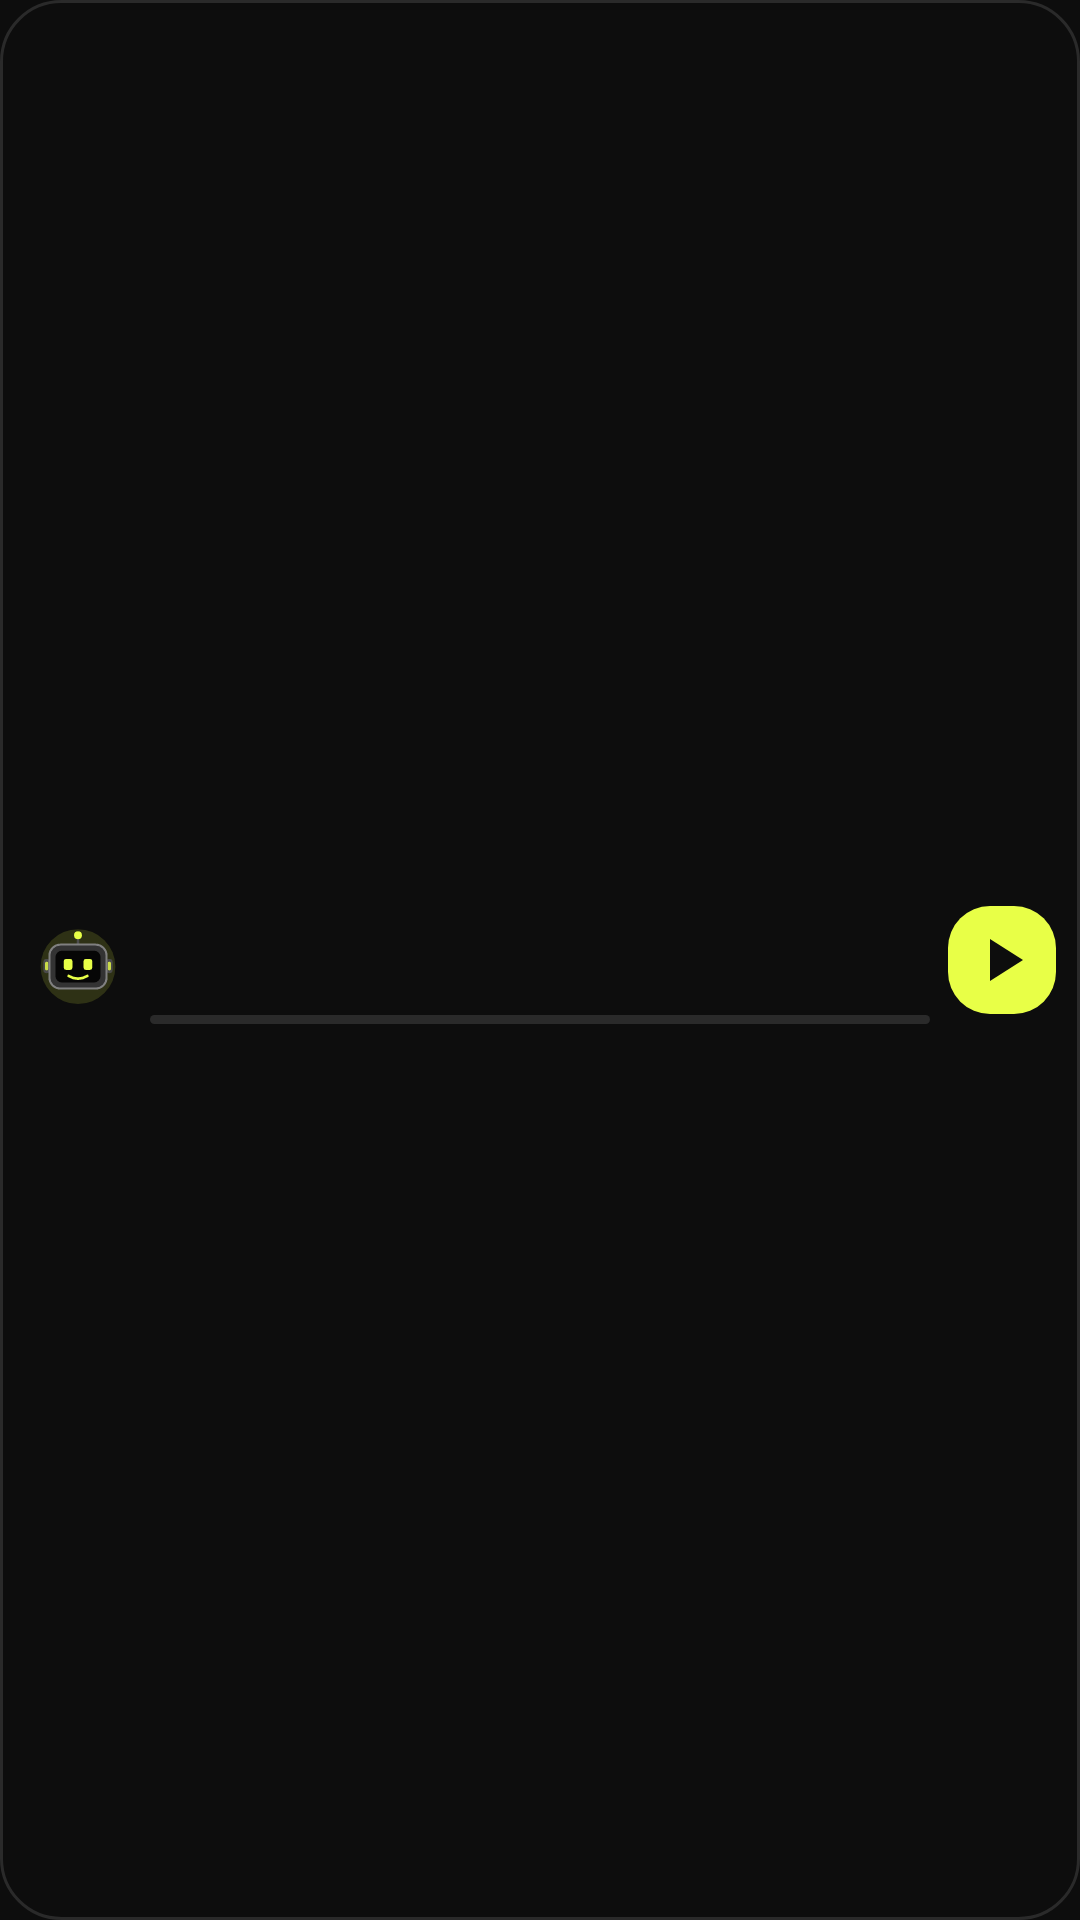

Here is an Android app screen rendered from its layout file. Give the layout XML and the strings, colors and styles it references.
<!-- AndroidManifest.xml: application theme Theme.Echo -->
<!-- res/layout/widget_compact.xml -->
<?xml version="1.0" encoding="utf-8"?>
<LinearLayout xmlns:android="http://schemas.android.com/apk/res/android"
android:id="@+id/w_root" android:layout_width="match_parent" android:layout_height="match_parent" android:background="@drawable/widget_bg" android:baselineAligned="false" android:gravity="center_vertical" android:orientation="horizontal" android:padding="8dp">
    <ImageView android:id="@+id/w_mascot" android:layout_width="36dp" android:layout_height="36dp"
        android:src="@drawable/ic_launcher_foreground" android:scaleType="fitCenter" android:importantForAccessibility="no"/>
    <LinearLayout android:layout_width="0dp" android:layout_height="wrap_content" android:layout_weight="1" android:layout_marginStart="6dp" android:layout_marginEnd="6dp" android:orientation="vertical">
        <TextView android:id="@+id/w_title" android:layout_width="match_parent" android:layout_height="wrap_content" android:ellipsize="end" android:maxLines="1" android:textColor="#FFFFFF" android:textSize="15sp" android:textStyle="bold"/>
        <TextView android:id="@+id/w_artist" android:layout_width="match_parent" android:layout_height="wrap_content" android:ellipsize="end" android:maxLines="1" android:textColor="#BBBBBB" android:textSize="12sp"/>
        <ProgressBar android:id="@+id/w_progress" style="?android:attr/progressBarStyleHorizontal" android:layout_width="match_parent" android:layout_height="3dp" android:layout_marginTop="3dp" android:indeterminate="false" android:max="100" android:minHeight="3dp" android:maxHeight="3dp" android:progressDrawable="@drawable/widget_progress"/>
    </LinearLayout>
    <ImageView android:id="@+id/w_play" android:layout_width="36dp" android:layout_height="36dp"  android:background="@drawable/widget_key_primary_bg" android:padding="6dp" android:src="@drawable/ic_widget_play"/>
    <TextView android:id="@+id/w_state" android:layout_width="0dp" android:layout_height="0dp" android:visibility="gone"/>
    <FrameLayout android:id="@+id/w_open" android:layout_width="0dp" android:layout_height="0dp"/>
</LinearLayout>
<!-- resources referenced by this layout -->
<resources>
  <!-- drawable ic_launcher_foreground: vector/xml drawable (drawable, 2852 chars, omitted) -->
  <!-- drawable ic_widget_play (drawable) -->
  <?xml version="1.0" encoding="utf-8"?>
  <vector xmlns:android="http://schemas.android.com/apk/res/android"
      android:width="24dp" android:height="24dp" android:viewportWidth="24" android:viewportHeight="24">
      <path android:fillColor="#0D0D0D" android:pathData="M8,5v14l11,-7z"/>
  </vector>
  <!-- drawable widget_bg (drawable) -->
  <?xml version="1.0" encoding="utf-8"?>
  <shape xmlns:android="http://schemas.android.com/apk/res/android" android:shape="rectangle">
      <solid android:color="#0D0D0D"/>
      <stroke android:width="1dp" android:color="#2A2A2A"/>
      <corners android:radius="20dp"/>
  </shape>
  <!-- drawable widget_key_primary_bg (drawable) -->
  <?xml version="1.0" encoding="utf-8"?>
  <shape xmlns:android="http://schemas.android.com/apk/res/android" android:shape="rectangle">
      <solid android:color="#E8FF47"/>
      <corners android:radius="14dp"/>
  </shape>
  <!-- drawable widget_progress (drawable) -->
  <?xml version="1.0" encoding="utf-8"?>
  <layer-list xmlns:android="http://schemas.android.com/apk/res/android">
      <item android:id="@android:id/background">
          <shape android:shape="rectangle"><solid android:color="#2A2A2A"/><corners android:radius="2dp"/></shape>
      </item>
      <item android:id="@android:id/progress">
          <clip><shape android:shape="rectangle"><solid android:color="#E8FF47"/><corners android:radius="2dp"/></shape></clip>
      </item>
  </layer-list>
  <style name="Theme.Echo" parent="Theme.Material3.DayNight.NoActionBar">
          <item name="android:windowBackground">@drawable/splash_background</item>
          <item name="android:statusBarColor">#0D0D0D</item>
          <item name="android:navigationBarColor">#0D0D0D</item>
          <item name="android:windowLightStatusBar">false</item>
      </style>
  <!-- drawable splash_background (drawable) -->
  <?xml version="1.0" encoding="utf-8"?>
  <layer-list xmlns:android="http://schemas.android.com/apk/res/android">
      <item android:drawable="@drawable/ic_launcher_background"/>
      <item android:width="120dp" android:height="120dp" android:gravity="center" android:drawable="@drawable/ic_launcher_foreground"/>
  </layer-list>
  <!-- drawable ic_launcher_background (drawable) -->
  <?xml version="1.0" encoding="utf-8"?>
  <vector xmlns:android="http://schemas.android.com/apk/res/android"
      android:width="108dp" android:height="108dp" android:viewportWidth="108" android:viewportHeight="108">
      <path android:fillColor="#0D0D0D" android:pathData="M0,0h108v108h-108z"/>
  </vector>
</resources>
